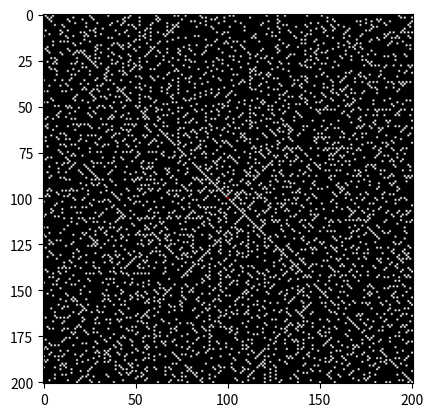

Source code (Python):
import numpy as np
import matplotlib.pyplot as plt

def is_prime(n):
    if n < 2:
        return False
    for i in range(2, int(np.sqrt(n)) + 1):
        if n % i == 0:
            return False
    return True

def ulam_spiral(size, start):
    dx, dy = 0, -1
    x, y = 0, 0
    primes = []
    coords = []
    for n in range(start, start + size**2):
        if is_prime(n):
            primes.append(n)
            coords.append((x, y))
        if (x == y) or (x < 0 and x == -y) or (x > 0 and x == 1-y):
            dx, dy = -dy, dx
        x, y = x+dx, y+dy
    return primes, coords

size = 201
start = 41
primes, coords = ulam_spiral(size, start)
coords = [(x + size//2, y + size//2) for x, y in coords]
img = np.zeros((size, size, 3))
for (x, y) in coords:
    img[x, y] = [1, 1, 1]  # white
img[size//2, size//2] = [1, 0, 0]  # red
plt.imshow(img)
plt.show()
